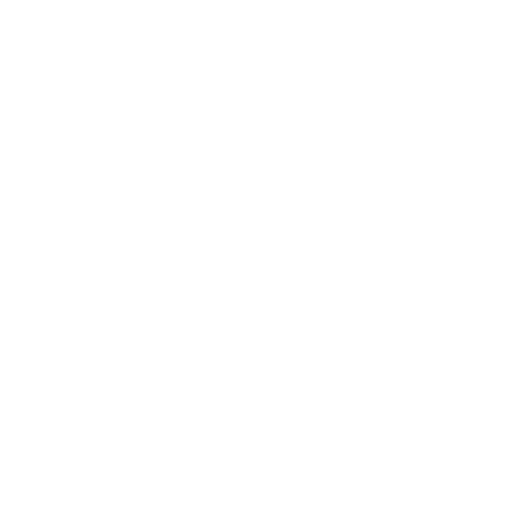
t = 0.00 s
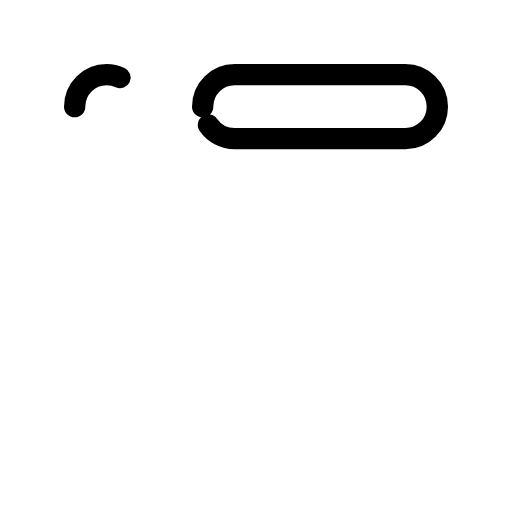
t = 0.35 s
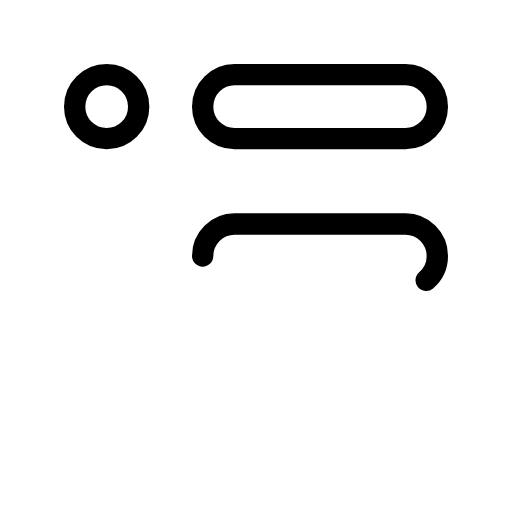
t = 0.70 s
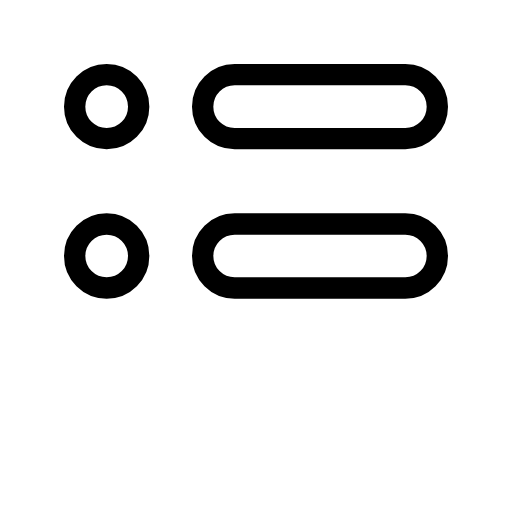
t = 1.00 s
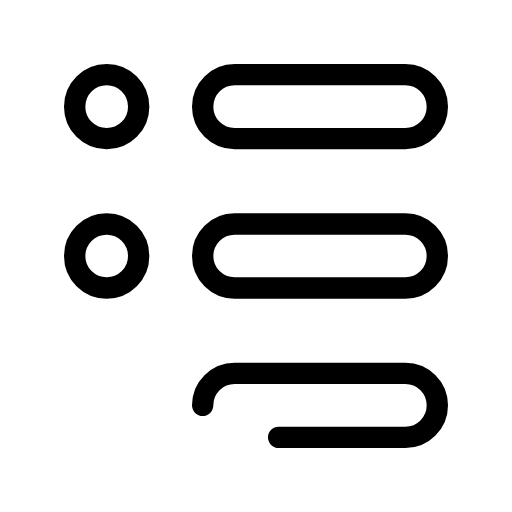
t = 1.30 s
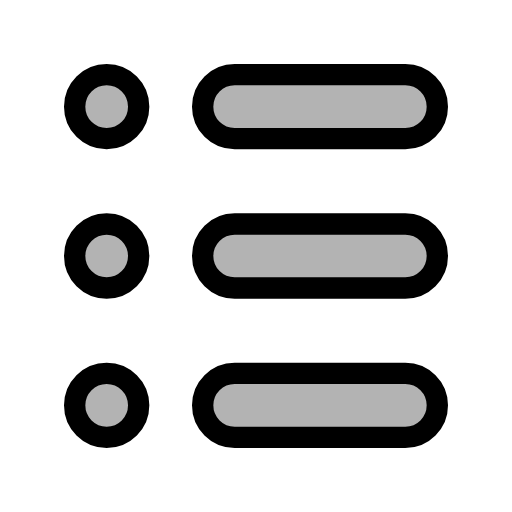
t = 1.65 s

The animated SVG that drew these frames (rendered in a browser with its animation timeline set to each time). Animation: 12 SMIL elements (animate=12); one cycle of 1.65 s.

<svg viewBox="0 0 24 24" xmlns="http://www.w3.org/2000/svg"><g fill="currentColor" stroke="currentColor" stroke-linecap="round" stroke-linejoin="round"><g stroke-dasharray="28"><path d="M9.5 5c0 -0.83 0.67 -1.5 1.5 -1.5h8c0.83 0 1.5 0.67 1.5 1.5c0 0.83 -0.67 1.5 -1.5 1.5h-8c-0.83 0 -1.5 -0.67 -1.5 -1.5Z" fill-opacity="0"><animate attributeName="stroke-dashoffset" dur="0.4s" fill="freeze" values="28;0"/><animate attributeName="fill-opacity" begin="1.5s" dur="0.15s" fill="freeze" to="0.3"/></path><path d="M9.5 12c0 -0.83 0.67 -1.5 1.5 -1.5h8c0.83 0 1.5 0.67 1.5 1.5c0 0.83 -0.67 1.5 -1.5 1.5h-8c-0.83 0 -1.5 -0.67 -1.5 -1.5Z" fill-opacity="0" stroke-dashoffset="28"><animate attributeName="stroke-dashoffset" begin="0.5s" dur="0.4s" fill="freeze" to="0"/><animate attributeName="fill-opacity" begin="1.5s" dur="0.15s" fill="freeze" to="0.3"/></path><path d="M9.5 19c0 -0.83 0.67 -1.5 1.5 -1.5h8c0.83 0 1.5 0.67 1.5 1.5c0 0.83 -0.67 1.5 -1.5 1.5h-8c-0.83 0 -1.5 -0.67 -1.5 -1.5Z" fill-opacity="0" stroke-dashoffset="28"><animate attributeName="stroke-dashoffset" begin="1s" dur="0.4s" fill="freeze" to="0"/><animate attributeName="fill-opacity" begin="1.5s" dur="0.15s" fill="freeze" to="0.3"/></path></g><g stroke-dasharray="12"><path d="M3.5 5c0 -0.83 0.67 -1.5 1.5 -1.5c0.83 0 1.5 0.67 1.5 1.5c0 0.83 -0.67 1.5 -1.5 1.5c-0.83 0 -1.5 -0.67 -1.5 -1.5Z" fill-opacity="0" stroke-dashoffset="12"><animate attributeName="stroke-dashoffset" begin="0.3s" dur="0.2s" fill="freeze" to="0"/><animate attributeName="fill-opacity" begin="1.5s" dur="0.15s" fill="freeze" to="0.3"/></path><path d="M3.5 12c0 -0.83 0.67 -1.5 1.5 -1.5c0.83 0 1.5 0.67 1.5 1.5c0 0.83 -0.67 1.5 -1.5 1.5c-0.83 0 -1.5 -0.67 -1.5 -1.5Z" fill-opacity="0" stroke-dashoffset="12"><animate attributeName="stroke-dashoffset" begin="0.8s" dur="0.2s" fill="freeze" to="0"/><animate attributeName="fill-opacity" begin="1.5s" dur="0.15s" fill="freeze" to="0.3"/></path><path d="M3.5 19c0 -0.83 0.67 -1.5 1.5 -1.5c0.83 0 1.5 0.67 1.5 1.5c0 0.83 -0.67 1.5 -1.5 1.5c-0.83 0 -1.5 -0.67 -1.5 -1.5Z" fill-opacity="0" stroke-dashoffset="12"><animate attributeName="stroke-dashoffset" begin="1.3s" dur="0.2s" fill="freeze" to="0"/><animate attributeName="fill-opacity" begin="1.5s" dur="0.15s" fill="freeze" to="0.3"/></path></g></g></svg>
